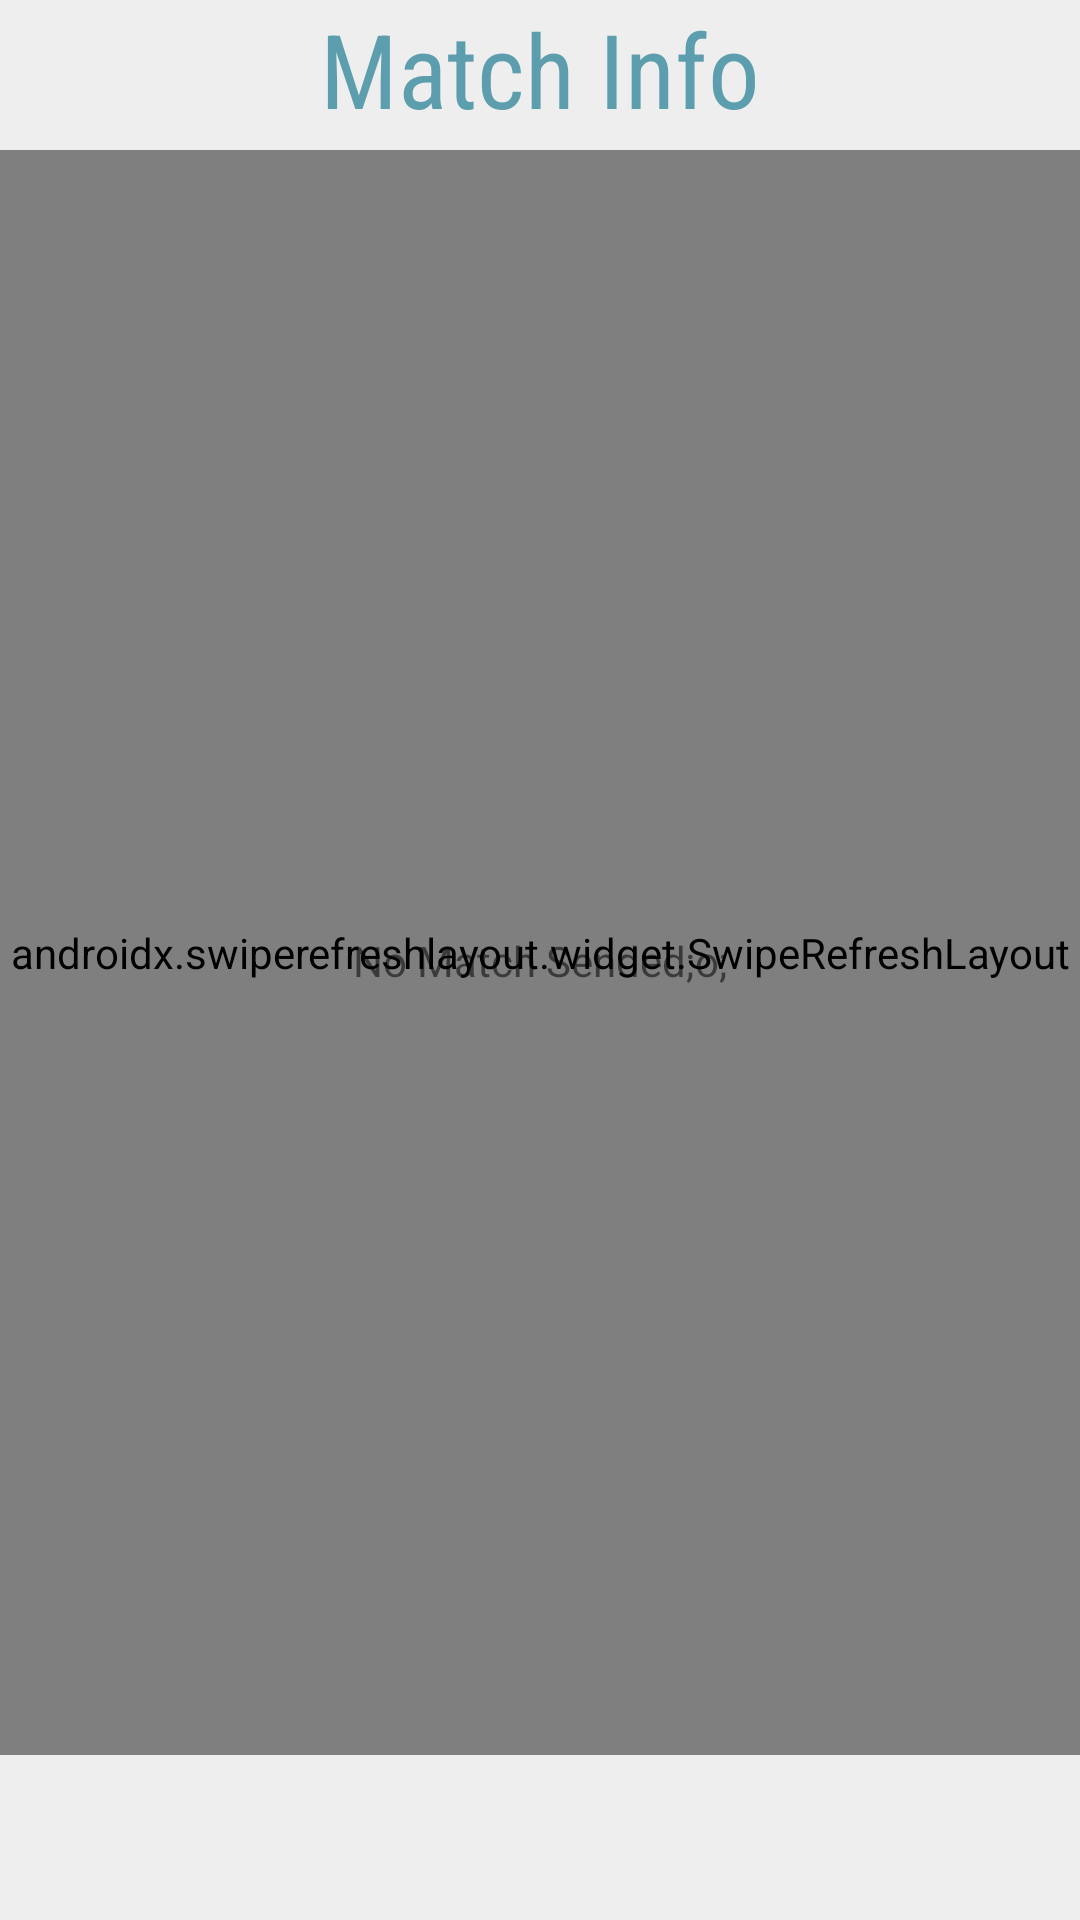

Reconstruct the res/layout file that produces this screen, plus the resources it refers to.
<!-- AndroidManifest.xml: application theme AppTheme -->
<!-- res/layout/activity_matching_fragment.xml -->
<?xml version="1.0" encoding="utf-8"?>
<FrameLayout xmlns:android="http://schemas.android.com/apk/res/android"
    xmlns:app="http://schemas.android.com/apk/res-auto"
    xmlns:tools="http://schemas.android.com/tools"
    android:layout_width="match_parent"
    android:layout_height="match_parent"
    android:background="#eeeeee"
    tools:context=".MatchingFragment">


    <TextView
        android:id="@+id/matching_info"
        android:layout_width="200dp"
        android:layout_height="46dp"
        android:layout_gravity="center_horizontal"
        android:fontFamily="sans-serif-condensed"
        android:gravity="center_horizontal"
        android:text="Match Info"
        android:textColor="#5c9ead"
        app:autoSizeTextType="uniform" />

    <androidx.constraintlayout.widget.ConstraintLayout xmlns:android="http://schemas.android.com/apk/res/android"
        xmlns:app="http://schemas.android.com/apk/res-auto"
        android:layout_width="match_parent"
        android:layout_height="match_parent">

        <androidx.swiperefreshlayout.widget.SwipeRefreshLayout
            android:id="@+id/swipeRefreshLayout"
            android:layout_width="0dp"
            android:layout_height="0dp"
            android:layout_marginTop="50dp"
            android:layout_marginBottom="55dp"
            app:layout_constraintBottom_toBottomOf="parent"
            app:layout_constraintEnd_toEndOf="parent"
            app:layout_constraintStart_toStartOf="parent"
            app:layout_constraintTop_toTopOf="parent">

            <androidx.recyclerview.widget.RecyclerView
                android:id="@+id/accountlistView"
                android:layout_width="match_parent"
                android:layout_height="match_parent"
                android:background="#5c9ead" />

        </androidx.swiperefreshlayout.widget.SwipeRefreshLayout>

        <TextView
            android:id="@+id/sadText"
            android:layout_width="wrap_content"
            android:layout_height="wrap_content"
            android:text="No Match Sended;o;"
            app:layout_constraintBottom_toBottomOf="parent"
            app:layout_constraintEnd_toEndOf="parent"
            app:layout_constraintStart_toStartOf="parent"
            app:layout_constraintTop_toTopOf="parent" />
    </androidx.constraintlayout.widget.ConstraintLayout>
</FrameLayout>
<!-- resources referenced by this layout -->
<resources>
  <style name="AppTheme" parent="Theme.AppCompat.Light.NoActionBar">
          
          <item name="colorPrimary">@color/colorPrimary</item>
          <item name="colorPrimaryDark">@color/colorButtonText</item>
          <item name="colorAccent">@color/colorAccent</item>
      </style>
  <color name="colorPrimary">#326273</color>
  <color name="colorButtonText">#FFFFFF</color>
  <color name="colorAccent">#03DAC5</color>
</resources>
